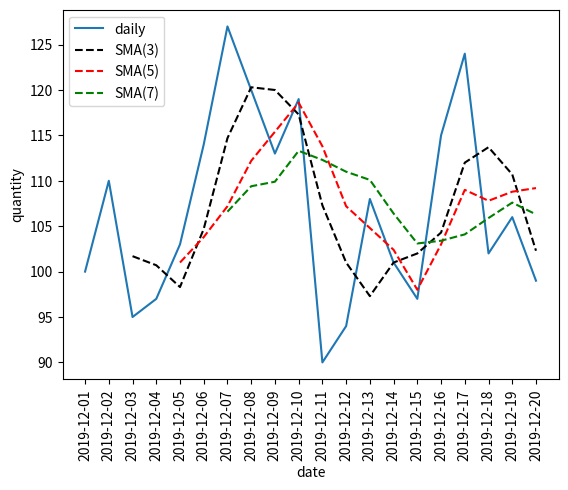

Reproduce this figure in Python.
import pandas as pd
import matplotlib.pyplot as plt

#表の作成
data = {"月日":["2019-12-01","2019-12-02","2019-12-03","2019-12-04","2019-12-05",
              "2019-12-06","2019-12-07","2019-12-08","2019-12-09","2019-12-10" ,
              "2019-12-11","2019-12-12","2019-12-13","2019-12-14","2019-12-15",
              "2019-12-16","2019-12-17","2019-12-18","2019-12-19","2019-12-20"],
        "販売数":[100, 110, 95, 97, 103, 114, 127, 120, 113, 119, 90, 94, 108, 101, 97, 115, 124, 102, 106, 99]}

df = pd.DataFrame(data)

# 移動平均の計算

df["3日間移動平均"]=df["販売数"].rolling(3).mean().round(1)
df["5日間移動平均"]=df["販売数"].rolling(5).mean().round(1)
df["7日間移動平均"]=df["販売数"].rolling(7).mean().round(1)

print(df)

plt.plot(df["月日"], df["販売数"], label="daily")
plt.plot(df["月日"], df["3日間移動平均"], "k--", label="SMA(3)")
plt.plot(df["月日"], df["5日間移動平均"], "r--", label="SMA(5)")
plt.plot(df["月日"], df["7日間移動平均"], "g--", label="SMA(7)")
plt.xticks(rotation=90)
plt.xlabel("date")
plt.ylabel("quantity")
plt.legend()

plt.show()